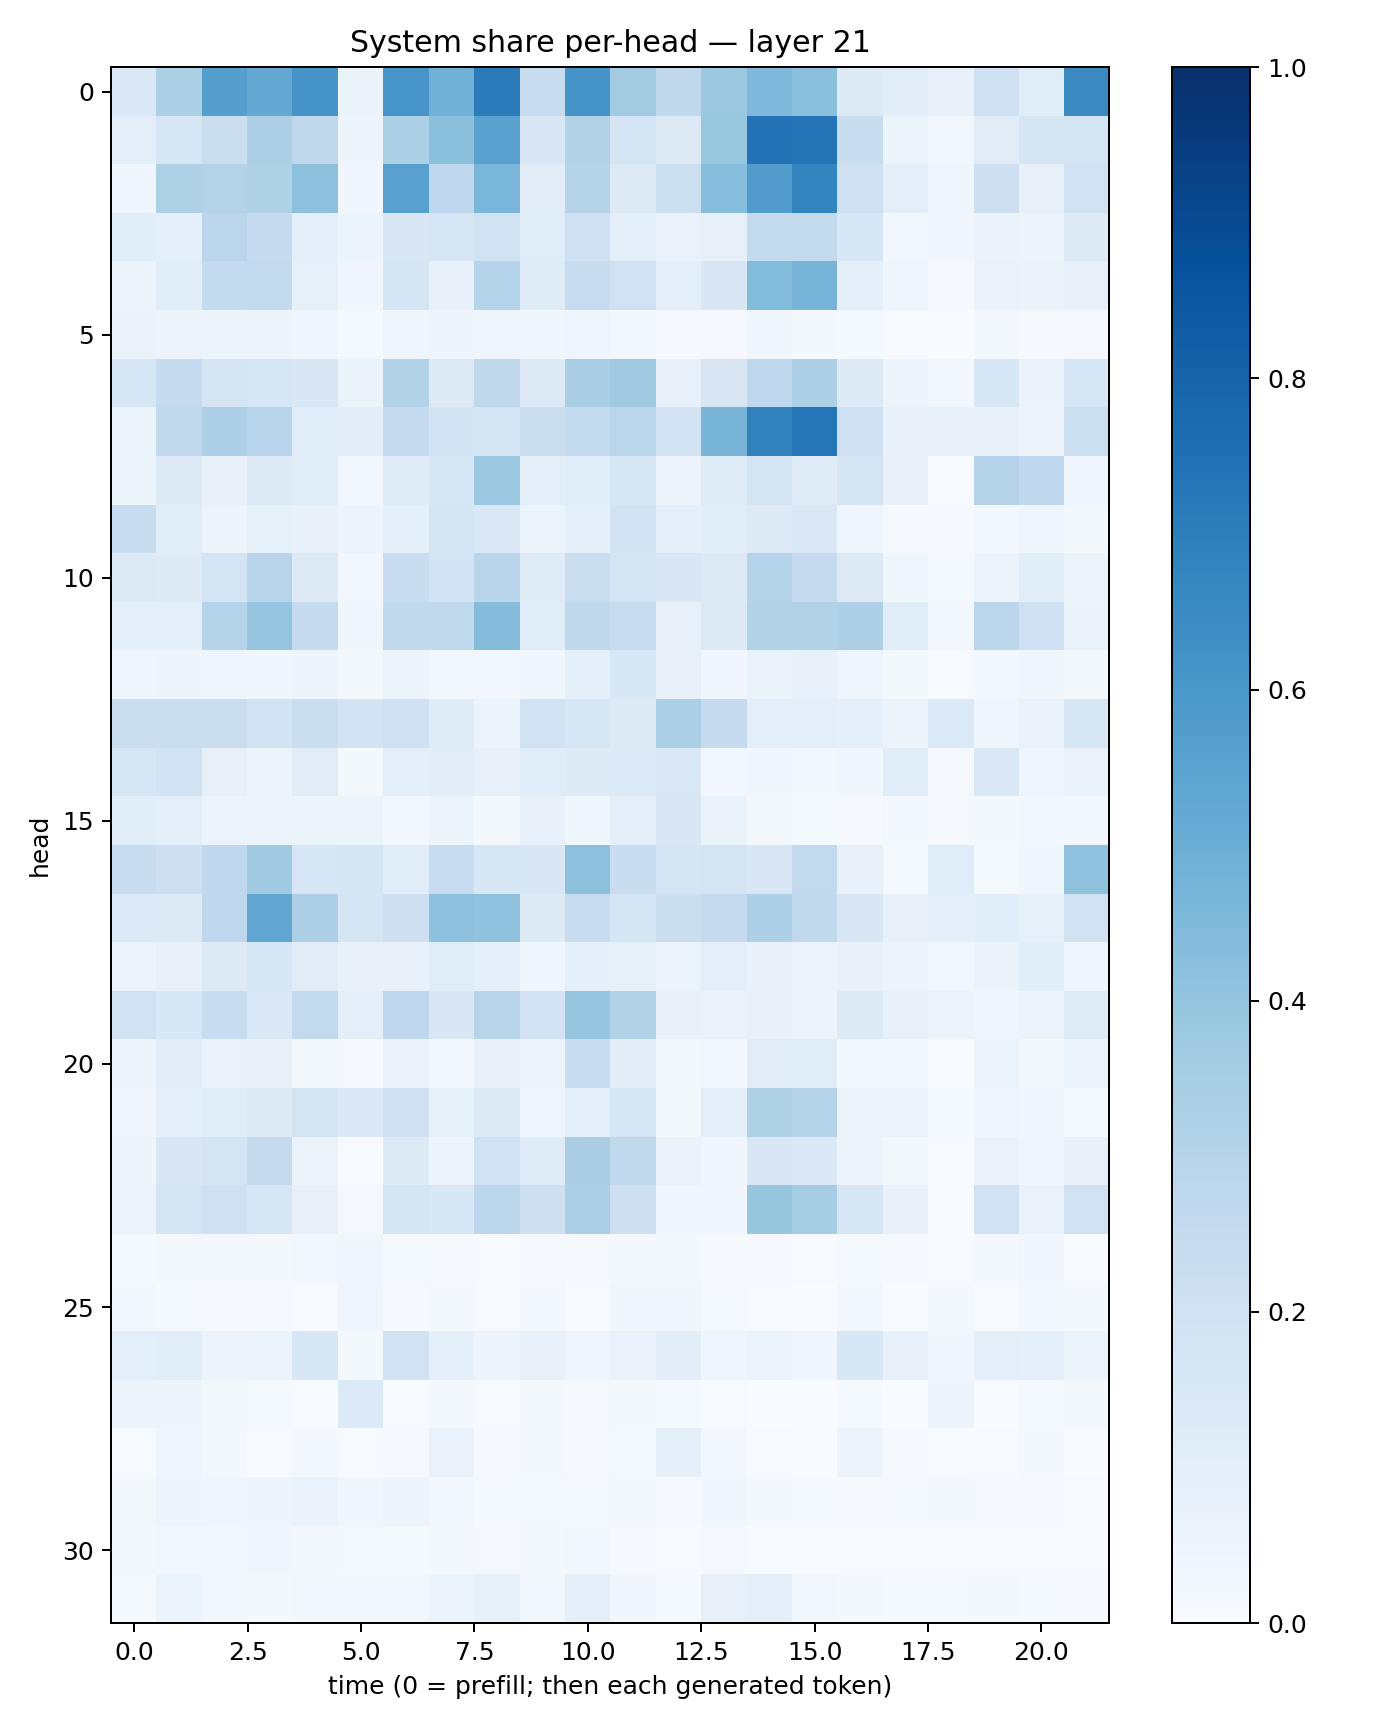

Source data for this figure (header and first rows):
0.14619665, 0.32954177, 0.5645043, 0.5204789, 0.6101628, 0.066213645, 0.6075263, 0.48543048, 0.70837677, 0.23539345, 0.6118569, 0.35995454, 0.27059174, 0.3782141, 0.44963956, 0.4208055, 0.12999886, 0.10388481, 0.071298935, 0.20591453, 0.11520966, 0.6557315
0.09859, 0.163, 0.2221, 0.3271, 0.2721, 0.05024, 0.33, 0.421, 0.5543, 0.1511, 0.309, 0.1645, 0.1278, 0.3856, 0.7423, 0.7371, 0.2332, 0.05317, 0.02575, 0.1121, 0.1713, 0.1796
0.04397, 0.3209, 0.3069, 0.3224, 0.4148, 0.03465, 0.5558, 0.2658, 0.4644, 0.1016, 0.3035, 0.1312, 0.2158, 0.4318, 0.5749, 0.6719, 0.2045, 0.09891, 0.04512, 0.2123, 0.08108, 0.2008
0.1149, 0.08773, 0.2833, 0.2463, 0.09327, 0.05264, 0.1521, 0.1592, 0.1884, 0.1057, 0.2088, 0.09886, 0.06704, 0.07949, 0.2553, 0.2606, 0.1551, 0.02792, 0.0318, 0.06617, 0.05636, 0.1296
0.05519, 0.1145, 0.255, 0.259, 0.08211, 0.03416, 0.1715, 0.07439, 0.2987, 0.1178, 0.2346, 0.2018, 0.0975, 0.1507, 0.4387, 0.4706, 0.09256, 0.04324, 0.008189, 0.07026, 0.06478, 0.07883
0.0638, 0.05485, 0.05329, 0.05071, 0.04499, 0.01391, 0.04668, 0.04998, 0.0429, 0.03806, 0.03936, 0.02376, 0.009905, 0.0106, 0.03626, 0.02323, 0.01542, 0.006988, 0.002542, 0.01568, 0.009011, 0.009028
0.1622, 0.2469, 0.1683, 0.162, 0.1521, 0.0662, 0.3136, 0.1313, 0.2698, 0.1261, 0.3365, 0.3709, 0.08182, 0.1498, 0.266, 0.3283, 0.1227, 0.05537, 0.02598, 0.156, 0.06293, 0.1605
0.05202, 0.2635, 0.3277, 0.296, 0.1139, 0.1052, 0.2482, 0.1825, 0.1757, 0.2238, 0.2577, 0.2854, 0.1819, 0.4693, 0.6818, 0.7279, 0.2038, 0.07683, 0.07292, 0.07128, 0.05551, 0.2162
0.05869, 0.1222, 0.0732, 0.1248, 0.1077, 0.02693, 0.119, 0.1551, 0.3808, 0.09838, 0.1143, 0.1616, 0.05547, 0.1201, 0.1654, 0.1191, 0.1781, 0.07231, 0.00677, 0.3086, 0.2657, 0.03921
0.2323, 0.1074, 0.05708, 0.08447, 0.07065, 0.05567, 0.09242, 0.1712, 0.148, 0.0602, 0.09047, 0.1885, 0.08712, 0.1087, 0.1286, 0.1471, 0.04409, 0.008533, 0.01056, 0.03047, 0.04553, 0.01733
0.1287, 0.1245, 0.1769, 0.2961, 0.1281, 0.02993, 0.2296, 0.1844, 0.2895, 0.1187, 0.2239, 0.1754, 0.1491, 0.13, 0.3021, 0.2505, 0.1275, 0.03577, 0.01397, 0.05646, 0.107, 0.0512
0.09553, 0.09614, 0.301, 0.395, 0.2476, 0.03851, 0.2656, 0.2637, 0.4344, 0.1153, 0.2711, 0.2355, 0.07983, 0.1309, 0.3089, 0.3116, 0.3273, 0.1144, 0.02589, 0.2783, 0.2098, 0.06449
0.04217, 0.04888, 0.04155, 0.03629, 0.04917, 0.02131, 0.05224, 0.02982, 0.02751, 0.03873, 0.09061, 0.1545, 0.07911, 0.03491, 0.06575, 0.07151, 0.04462, 0.02167, 0.00591, 0.03082, 0.03715, 0.01705
0.2254, 0.2212, 0.2189, 0.185, 0.2219, 0.1803, 0.2106, 0.1189, 0.05313, 0.1917, 0.164, 0.1281, 0.3345, 0.2513, 0.1004, 0.09693, 0.09232, 0.05685, 0.1337, 0.04529, 0.06776, 0.1596
0.1569, 0.191, 0.07982, 0.06238, 0.1123, 0.0208, 0.1008, 0.1025, 0.08126, 0.1163, 0.1237, 0.134, 0.145, 0.0267, 0.03252, 0.02744, 0.03587, 0.116, 0.01076, 0.1425, 0.04429, 0.06518
0.1067, 0.09633, 0.06109, 0.05484, 0.05978, 0.05279, 0.02806, 0.05324, 0.02195, 0.07089, 0.03762, 0.09731, 0.1492, 0.06268, 0.02132, 0.01553, 0.01169, 0.02638, 0.01144, 0.02263, 0.02699, 0.02698
0.2394, 0.2121, 0.2688, 0.3686, 0.157, 0.1656, 0.1164, 0.2397, 0.1553, 0.1495, 0.416, 0.2287, 0.1717, 0.1766, 0.1523, 0.2606, 0.0771, 0.01274, 0.1158, 0.01404, 0.03576, 0.4064
0.1347, 0.1319, 0.2771, 0.5328, 0.3251, 0.1685, 0.2145, 0.4171, 0.4089, 0.1235, 0.2413, 0.1688, 0.2263, 0.2537, 0.3281, 0.2628, 0.1485, 0.07781, 0.0968, 0.1092, 0.08361, 0.1934
0.05372, 0.08101, 0.1268, 0.1583, 0.1107, 0.07596, 0.07247, 0.1137, 0.09373, 0.0437, 0.0927, 0.08286, 0.0612, 0.09592, 0.07309, 0.05102, 0.07387, 0.06112, 0.02806, 0.06529, 0.108, 0.0425
0.1975, 0.1538, 0.2394, 0.1458, 0.2598, 0.09783, 0.2737, 0.1491, 0.2959, 0.1823, 0.3947, 0.3144, 0.07453, 0.06655, 0.07599, 0.05514, 0.124, 0.0775, 0.05659, 0.04325, 0.05092, 0.1192
0.05522, 0.1132, 0.06754, 0.07258, 0.02233, 0.01069, 0.06913, 0.0268, 0.08122, 0.05803, 0.2313, 0.102, 0.02247, 0.02801, 0.1111, 0.1159, 0.02861, 0.03091, 0.002793, 0.06059, 0.02044, 0.05921
0.0339, 0.1001, 0.114, 0.1244, 0.1735, 0.1386, 0.2073, 0.08221, 0.1237, 0.04182, 0.09391, 0.1632, 0.02093, 0.0875, 0.3234, 0.3014, 0.05786, 0.06017, 0.01371, 0.04573, 0.0331, 0.01235
0.05052, 0.1489, 0.1735, 0.2457, 0.05538, 0.006631, 0.1266, 0.04804, 0.2029, 0.1186, 0.336, 0.2632, 0.06384, 0.03311, 0.1502, 0.1393, 0.04925, 0.02016, 0.004719, 0.06871, 0.03977, 0.07554
0.05941, 0.1744, 0.2107, 0.1594, 0.0787, 0.01044, 0.1694, 0.1536, 0.2776, 0.2112, 0.333, 0.2127, 0.03902, 0.03361, 0.3942, 0.3541, 0.1629, 0.0763, 0.005047, 0.2025, 0.06697, 0.1964
0.0125, 0.01754, 0.01664, 0.02272, 0.03068, 0.03314, 0.01304, 0.009477, 0.006666, 0.007971, 0.007964, 0.01655, 0.0185, 0.0098, 0.01009, 0.005858, 0.0125, 0.01095, 0.004885, 0.01748, 0.03233, 0.006473
0.02705, 0.01514, 0.008719, 0.009549, 0.007024, 0.04015, 0.007987, 0.0171, 0.005025, 0.02668, 0.007232, 0.03816, 0.03343, 0.01466, 0.005635, 0.002899, 0.02411, 0.002437, 0.01629, 0.004512, 0.02797, 0.01903
0.09729, 0.1073, 0.05598, 0.06095, 0.1537, 0.01892, 0.1917, 0.09121, 0.04997, 0.07271, 0.03948, 0.06935, 0.1029, 0.04443, 0.05365, 0.04002, 0.1541, 0.07363, 0.03391, 0.09591, 0.08811, 0.059
0.04694, 0.05027, 0.01743, 0.01303, 0.006622, 0.1346, 0.004877, 0.02136, 0.004479, 0.01616, 0.008294, 0.01818, 0.01227, 0.005345, 0.002521, 0.002669, 0.0139, 0.002483, 0.04798, 0.003219, 0.01455, 0.02233
0.007419, 0.04105, 0.01904, 0.006391, 0.02649, 0.00688, 0.00962, 0.06965, 0.01044, 0.01944, 0.008286, 0.0134, 0.09, 0.02725, 0.006661, 0.003152, 0.05646, 0.008891, 0.00305, 0.006131, 0.01663, 0.003683
0.0174, 0.04691, 0.04175, 0.04891, 0.0695, 0.03879, 0.05051, 0.0292, 0.01311, 0.01356, 0.01211, 0.01994, 0.0103, 0.03669, 0.01624, 0.01201, 0.01141, 0.01347, 0.01669, 0.008553, 0.007886, 0.007799
0.01816, 0.02412, 0.02396, 0.03854, 0.02098, 0.01216, 0.01394, 0.01865, 0.009509, 0.02157, 0.027, 0.01067, 0.005834, 0.009783, 0.007362, 0.004027, 0.00618, 0.006274, 0.005602, 0.005066, 0.005724, 0.007649
0.01394, 0.05151, 0.02651, 0.01702, 0.02516, 0.0241, 0.02517, 0.05322, 0.08578, 0.02507, 0.08887, 0.03279, 0.01507, 0.08183, 0.08826, 0.02633, 0.0182, 0.0137, 0.01224, 0.01865, 0.0141, 0.01119
